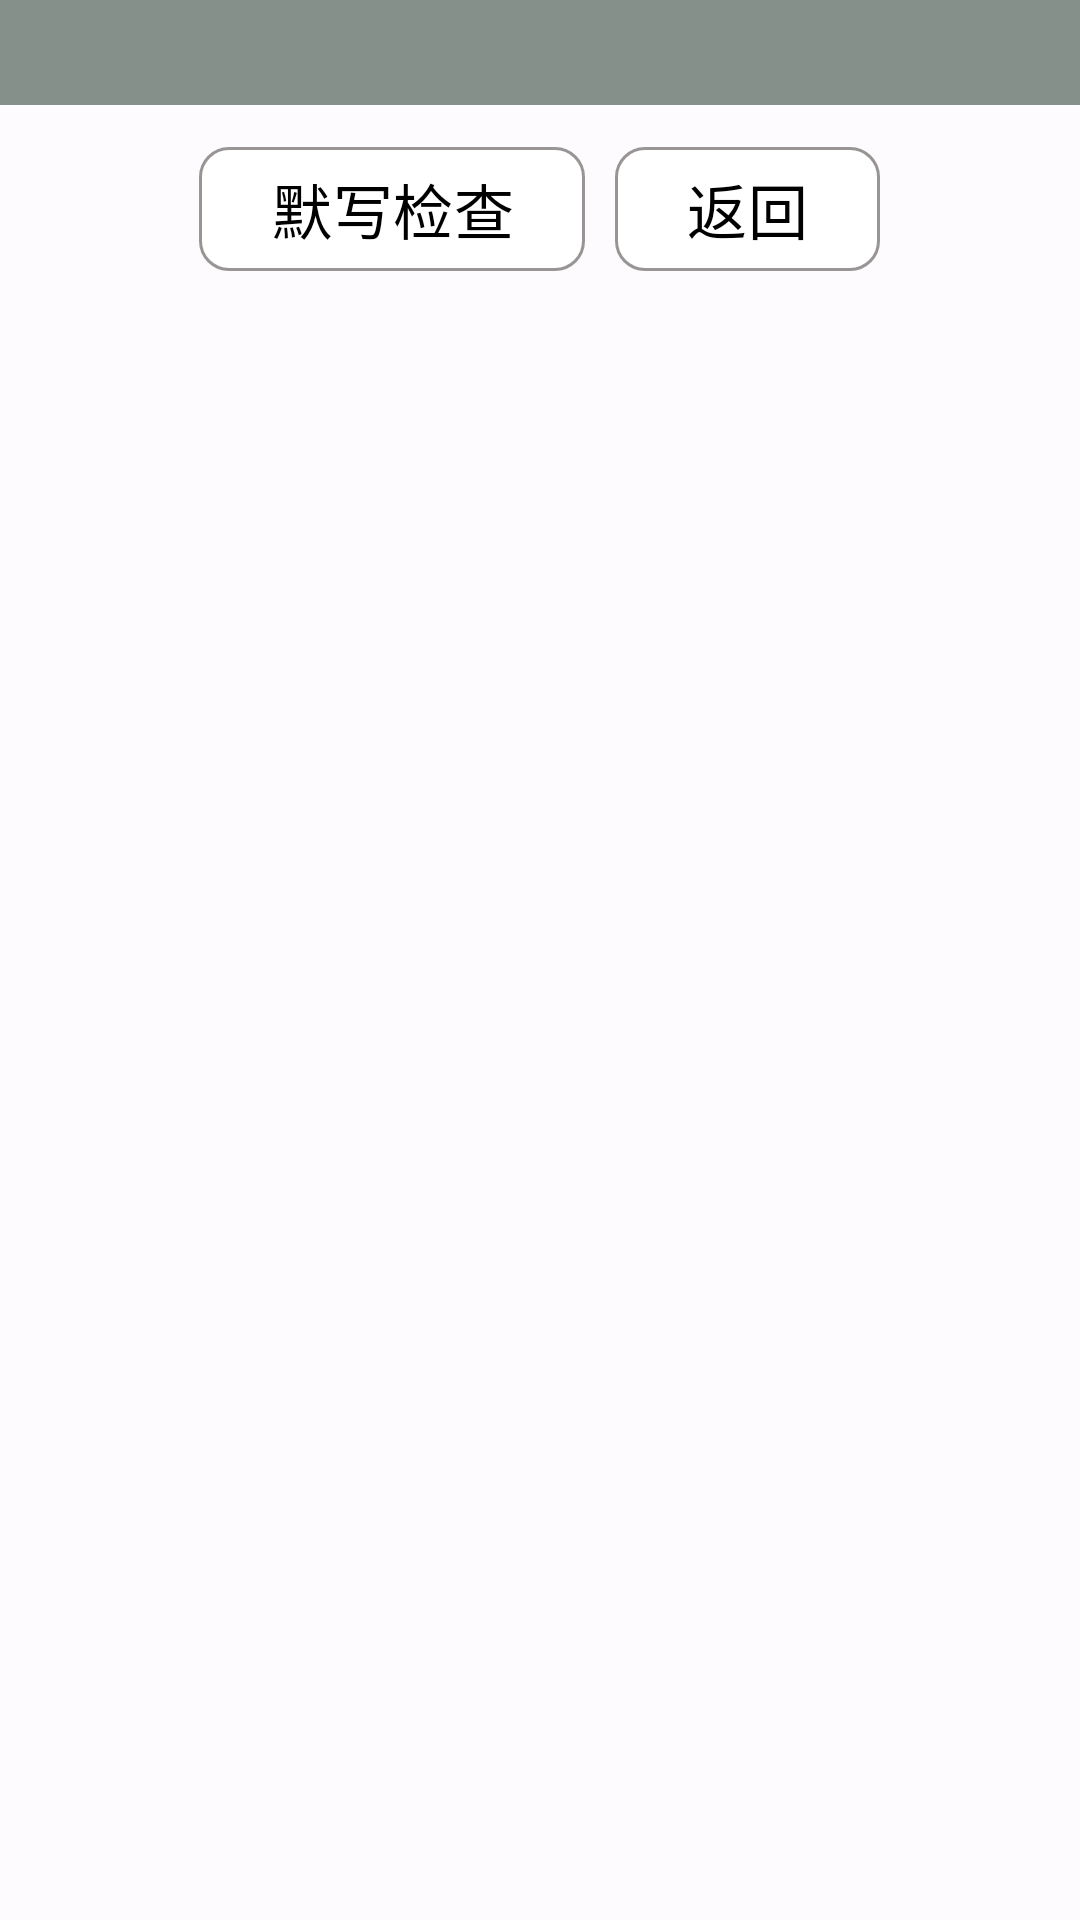

Here is an Android app screen rendered from its layout file. Give the layout XML and the strings, colors and styles it references.
<!-- AndroidManifest.xml: application theme Theme.YYPome -->
<!-- res/layout/albums.xml -->
<?xml version="1.0" encoding="utf-8"?>
<LinearLayout xmlns:android="http://schemas.android.com/apk/res/android"
    android:layout_width="match_parent"
    android:layout_height="match_parent"
    android:orientation="vertical"
    android:background="@drawable/app_background"
    xmlns:tools="http://schemas.android.com/tools">

    <View
        android:id="@+id/topView"
        android:layout_width="match_parent"
        android:background="@color/my_light_primary"
        android:layout_height="35dp"
        tools:ignore="MissingConstraints" />

    <LinearLayout
        android:layout_width="match_parent"
        android:layout_height="wrap_content"
        android:orientation="vertical"
        android:background="#8FFFFFFF"
        android:layout_weight="1">

        <LinearLayout
            android:layout_width="match_parent"
            android:gravity="center"
            android:layout_marginVertical="10dp"
            android:layout_height="wrap_content">

            <com.google.android.material.button.MaterialButton
                android:id="@+id/pictureIdentity2"
                android:layout_width="wrap_content"
                android:layout_height="wrap_content"
                android:text="默写检查"
                android:textColor="@color/black"
                style="@style/CustomButton2Style"
                android:gravity="center"
                android:layout_marginRight="10dp"
                android:textSize="20dp" />

            <com.google.android.material.button.MaterialButton
                android:id="@+id/pictureback2"
                android:layout_width="wrap_content"
                android:layout_height="wrap_content"
                android:text="返回"
                android:textColor="@color/black"
                style="@style/CustomButton2Style"
                android:gravity="center"
                android:textSize="20dp" />

        </LinearLayout>

        <LinearLayout
            android:layout_width="match_parent"
            android:layout_weight="1"
            android:layout_height="wrap_content">

            <ImageView
                android:id="@+id/picture"
                android:layout_width="match_parent"
                android:layout_height="wrap_content"
                android:padding="15dp"
                android:scaleType="centerInside"
                android:layout_marginTop="20dp" />

        </LinearLayout>

    </LinearLayout>

</LinearLayout>
<!-- resources referenced by this layout -->
<resources>
  <color name="black">#FF000000</color>
  <color name="my_light_primary">#86908a</color>
  <style name="CustomButton2Style" parent="Widget.Material3.Button">
          <item name="backgroundTint">@color/button_normal_color</item>
          <item name="rippleColor">@color/button_pressed_color</item>
          <item name="cornerRadius">10dp</item>
          <item name="strokeWidth">1dp</item> 
          <item name="strokeColor">@color/gray</item> 
          <item name="android:background">@null</item> 
      </style>
  <style name="Theme.YYPome" parent="Base.Theme.YYPome" />
  <color name="button_normal_color">#FFFFFFFF</color>
  <color name="button_pressed_color">#FFDDDDDD</color>
  <color name="gray">#999595</color>
  <style name="Base.Theme.YYPome" parent="Theme.Material3.DayNight.NoActionBar">
          
          
          <item name="buttonStyle">@style/CustomButtonStyle</item>
      </style>
  <style name="CustomButtonStyle" parent="Widget.Material3.Button">
          <item name="backgroundTint">@color/white</item>
          <item name="rippleColor">@color/button_pressed_color</item>
          <item name="cornerRadius">10dp</item>
          <item name="strokeWidth">0dp</item> 
          <item name="strokeColor">@color/gray</item> 
          <item name="android:background">@null</item> 
      </style>
  <color name="white">#FFFFFFFF</color>
</resources>
